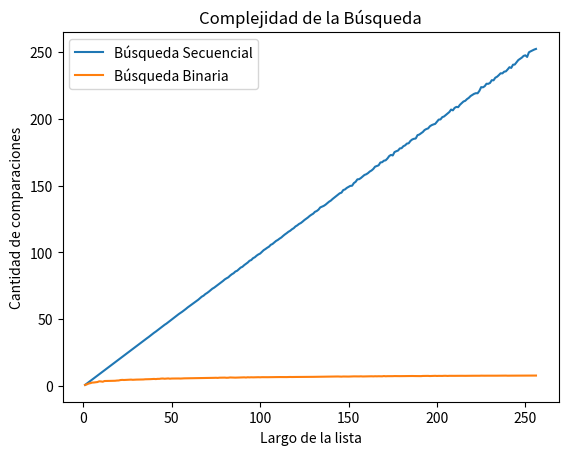

Here is the Python script that generated this plot:
# -*- coding: utf-8 -*-
"""
Created on Mon Sep 21 00:55:52 2020

[redacted]
"""
import random
import matplotlib.pyplot as plt
import numpy as np

def generar_lista(n, m):
    l = random.sample(range(m), k = n)
    l.sort()
    return l

def generar_elemento(m):
    return random.randint(0, m-1)

def busqueda_secuencial_(lista,e):
    '''Si e está en la lista devuelve el índice de su primer aparición, 
    de lo contrario devuelve -1.
    '''
    comps = 0 #inicializo en cero la cantidad de comparaciones
    pos = -1
    for i,z in enumerate(lista):
        comps += 1 #sumo la comparación que estoy por hacer
        if z == e:
            pos = i
            break
    return pos, comps


def busqueda_binaria_(lista, x):
    '''Búsqueda binaria
    Precondición: la lista está ordenada
    Devuelve -1 si x no está en lista;
    Devuelve p tal que lista[p] == x, si x está en lista
    '''
    pos = -1 # Inicializo respuesta, el valor no fue encontrado
    izq = 0
    der = len(lista) - 1
    comps = 0
    while izq <= der:
        medio = (izq + der) // 2
        comps+=1
        if lista[medio] == x:
            pos = medio     # elemento encontrado!
        if lista[medio] > x:
            der = medio - 1 # descarto mitad derecha
        else:               # if lista[medio] < x:
            izq = medio + 1 # descarto mitad izquierda
    return pos, comps

def experimento_secuencial_promedio(lista, m, k):
    comps_tot = 0
    for i in range(k):
        x = generar_elemento(m)
        comps_tot += busqueda_secuencial_(lista,x)[1]

    comps_prom = comps_tot / k
    return comps_prom

def experimento_binario_promedio(lista, m, k):
    comps_tot = 0
    for i in range(k):
        x = generar_elemento(m)
        comps_tot += busqueda_binaria_(lista,x)[1]

    comps_prom = comps_tot / k
    return comps_prom

m = 10000
k = 1000

largos = np.arange(256) + 1 # largos de listas
comps_promedio_secuencial = np.zeros(256) #promedio de comparaciones sobre una lista de largo i
comps_promedio_binaria = np.zeros(256) #promedio de comparaciones sobre una lista de largo i

for i, n in enumerate(largos):
    lista = generar_lista(n, m)
    comps_promedio_secuencial[i] = experimento_secuencial_promedio(lista, m, k)
    comps_promedio_binaria[i] = experimento_binario_promedio(lista, m, k)


plt.plot(largos,comps_promedio_secuencial,label = 'Búsqueda Secuencial')
plt.plot(largos,comps_promedio_binaria,label = 'Búsqueda Binaria')
plt.xlabel("Largo de la lista")
plt.ylabel("Cantidad de comparaciones")
plt.title("Complejidad de la Búsqueda")
plt.legend()

